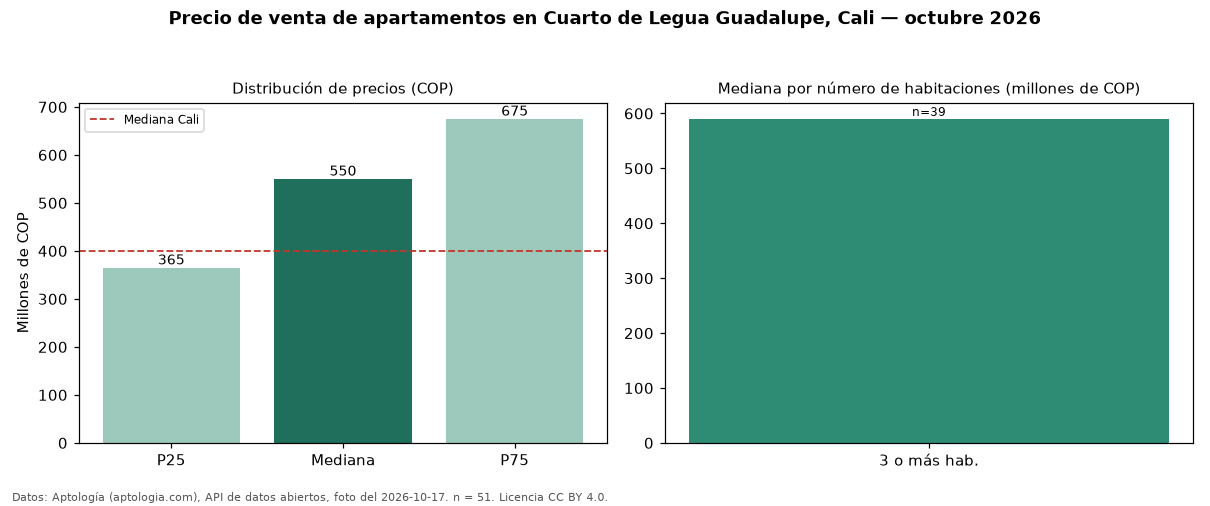

The file beside this chart, header and first rows:
seccion, metrica, valor_cop, n
precio, p25, 365000000, 51
precio, mediana, 550000000, 51
precio, p75, 675000000, 51
precio, minimo, 260000000, 51
precio, maximo, 1100000000, 51
parqueadero, avisos_con_parqueadero, 42, 51
parqueadero, mediana_con_parqueadero, 565000000, 42
habitaciones, 3+, 590000000, 39
ciudad, mediana_ciudad, 400000000, 
fuente, fecha_foto, 2026-10-17, 
fuente, atribucion, https://www.aptologia.com/venta/cali/cua…, 
